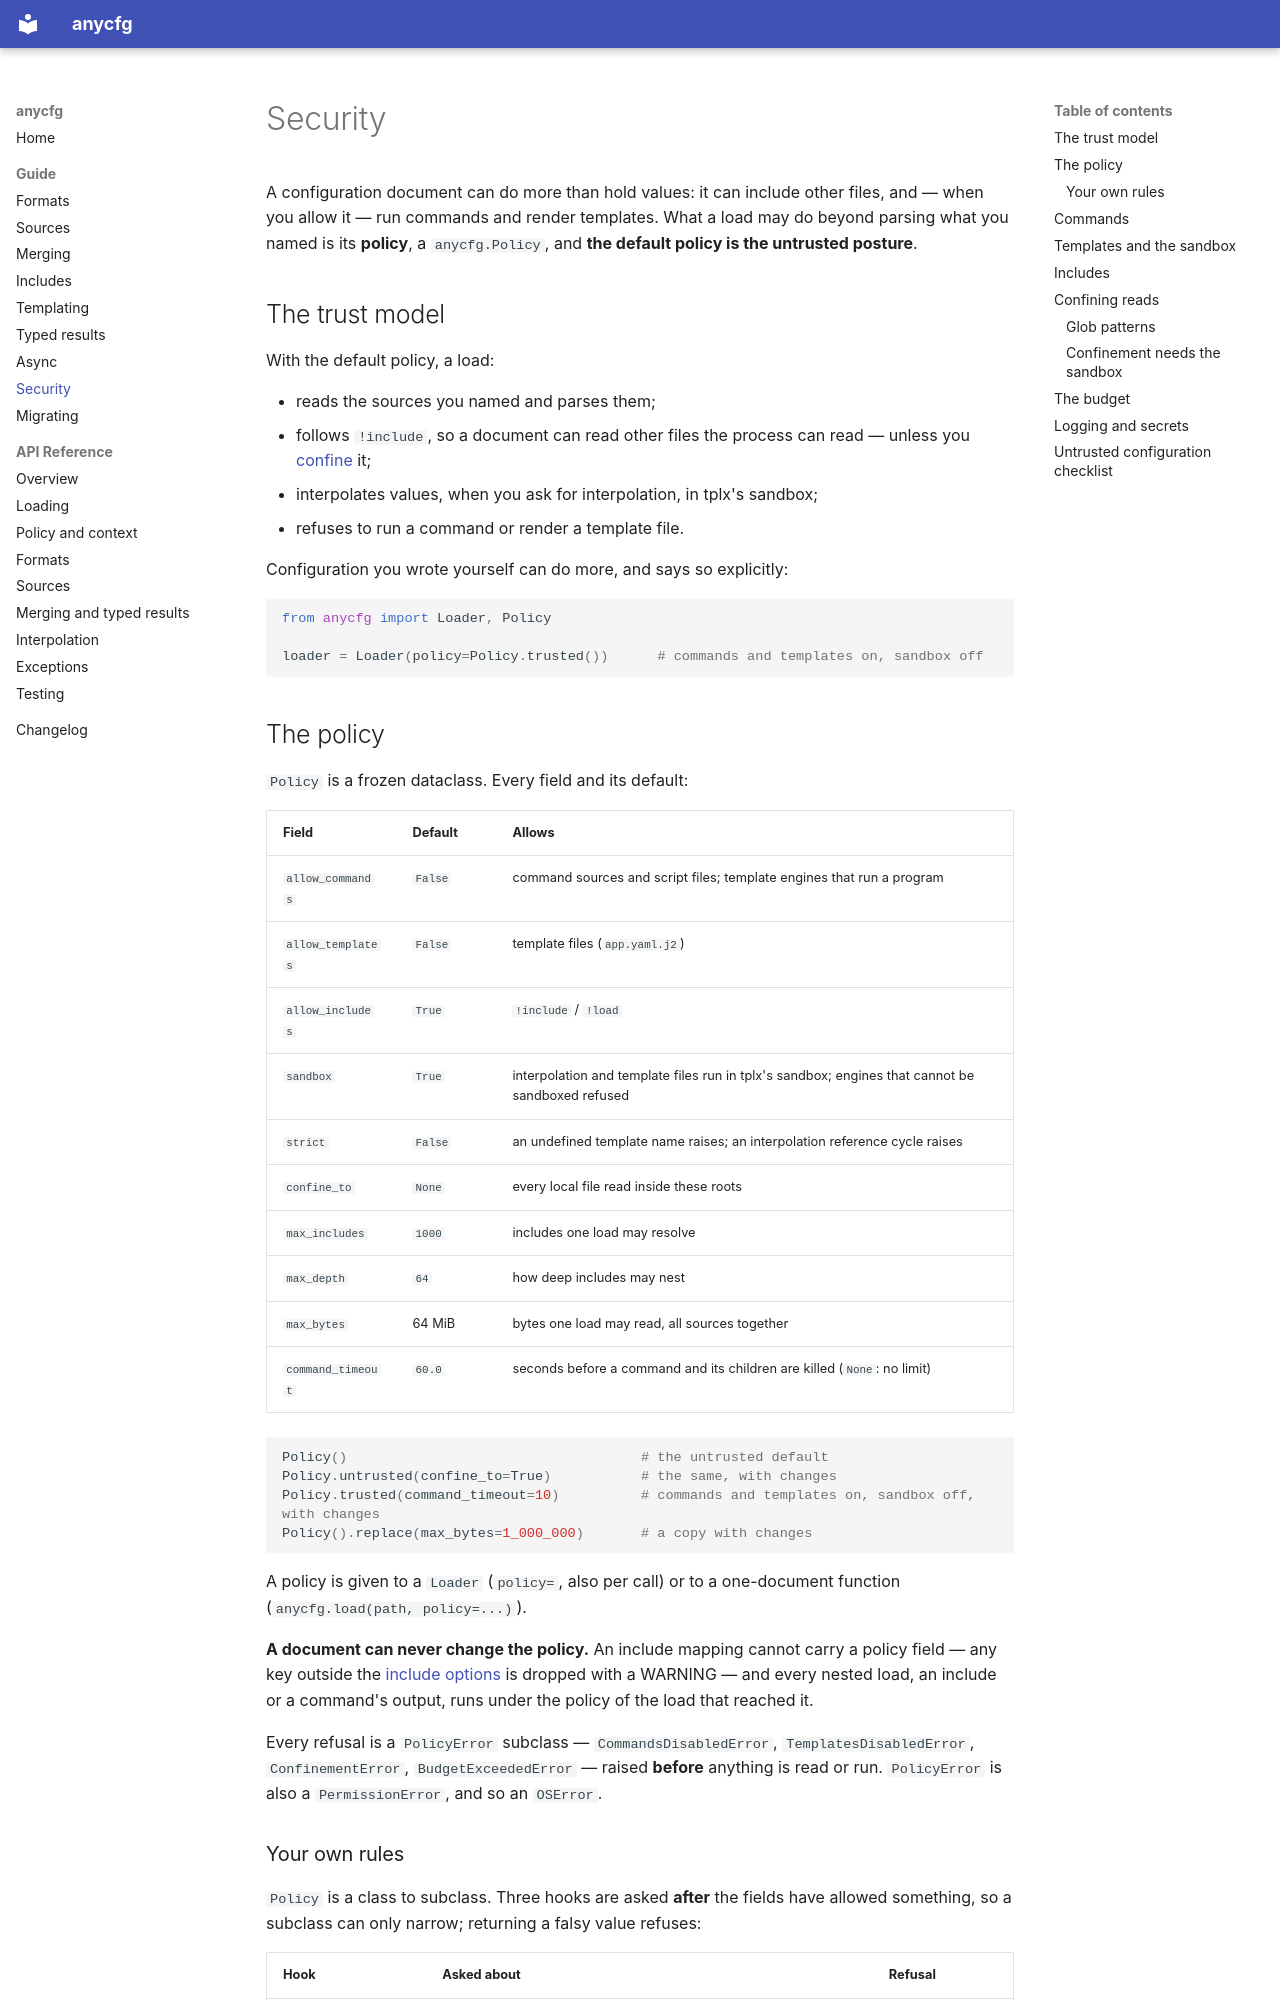

repository: jose-pr/anycfg · page: guide/security/index.html · generator: mkdocs

# Security

A configuration document can do more than hold values: it can include other
files, and — when you allow it — run commands and render templates. What a load
may do beyond parsing what you named is its **policy**, a
`anycfg.Policy`, and **the default policy is the untrusted posture**.

## The trust model

With the default policy, a load:

- reads the sources you named and parses them;
- follows `!include`, so a document can read other files the process can read
  — unless you [confine](#confining-reads) it;
- interpolates values, when you ask for interpolation, in tplx's sandbox;
- refuses to run a command or render a template file.

Configuration you wrote yourself can do more, and says so explicitly:

```python
from anycfg import Loader, Policy

loader = Loader(policy=Policy.trusted())      # commands and templates on, sandbox off
```

## The policy

`Policy` is a frozen dataclass. Every field and its default:

| Field | Default | Allows |
| --- | --- | --- |
| `allow_commands` | `False` | command sources and script files; template engines that run a program |
| `allow_templates` | `False` | template files (`app.yaml.j2`) |
| `allow_includes` | `True` | `!include` / `!load` |
| `sandbox` | `True` | interpolation and template files run in tplx's sandbox; engines that cannot be sandboxed refused |
| `strict` | `False` | an undefined template name raises; an interpolation reference cycle raises |
| `confine_to` | `None` | every local file read inside these roots |
| `max_includes` | `1000` | includes one load may resolve |
| `max_depth` | `64` | how deep includes may nest |
| `max_bytes` | 64 MiB | bytes one load may read, all sources together |
| `command_timeout` | `60.0` | seconds before a command and its children are killed (`None`: no limit) |

```python
Policy()                                    # the untrusted default
Policy.untrusted(confine_to=True)           # the same, with changes
Policy.trusted(command_timeout=10)          # commands and templates on, sandbox off, with changes
Policy().replace(max_bytes=1_000_000)       # a copy with changes
```

A policy is given to a `Loader` (`policy=`, also per call) or to a
one-document function (`anycfg.load(path, policy=...)`).

**A document can never change the policy.** An include mapping cannot carry a
policy field — any key outside the [include options](includes.md#forms) is
dropped with a WARNING — and every nested load, an include or a command's
output, runs under the policy of the load that reached it.

Every refusal is a `PolicyError` subclass — `CommandsDisabledError`,
`TemplatesDisabledError`, `ConfinementError`, `BudgetExceededError` — raised
**before** anything is read or run. `PolicyError` is also a `PermissionError`,
and so an `OSError`.
